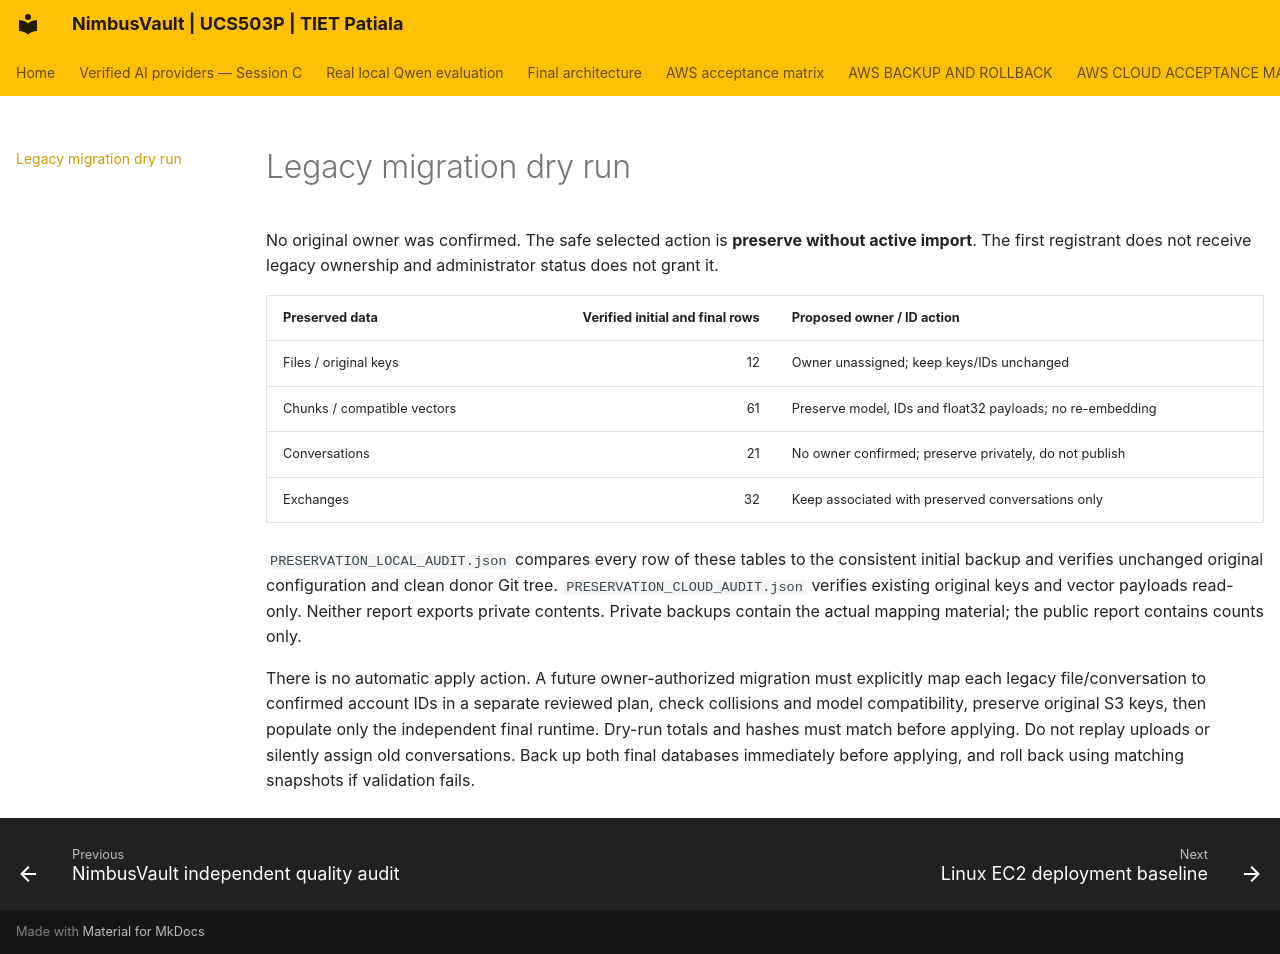

repository: JainMehul05/NimbusVault- · page: LEGACY_MIGRATION_DRY_RUN/index.html · generator: mkdocs

# Legacy migration dry run

No original owner was confirmed. The safe selected action is **preserve without active import**. The first registrant does not receive legacy ownership and administrator status does not grant it.

| Preserved data | Verified initial and final rows | Proposed owner / ID action |
|---|---:|---|
| Files / original keys | 12 | Owner unassigned; keep keys/IDs unchanged |
| Chunks / compatible vectors | 61 | Preserve model, IDs and float32 payloads; no re-embedding |
| Conversations | 21 | No owner confirmed; preserve privately, do not publish |
| Exchanges | 32 | Keep associated with preserved conversations only |

`PRESERVATION_LOCAL_AUDIT.json` compares every row of these tables to the consistent initial backup and verifies unchanged original configuration and clean donor Git tree. `PRESERVATION_CLOUD_AUDIT.json` verifies existing original keys and vector payloads read-only. Neither report exports private contents. Private backups contain the actual mapping material; the public report contains counts only.

There is no automatic apply action. A future owner-authorized migration must explicitly map each legacy file/conversation to confirmed account IDs in a separate reviewed plan, check collisions and model compatibility, preserve original S3 keys, then populate only the independent final runtime. Dry-run totals and hashes must match before applying. Do not replay uploads or silently assign old conversations. Back up both final databases immediately before applying, and roll back using matching snapshots if validation fails.
